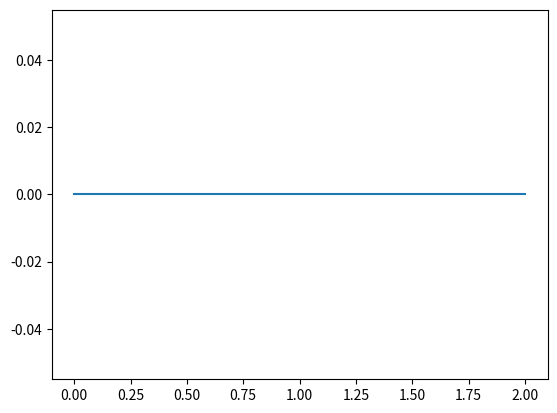

Write Python code to recreate this figure.
# ex 3 
import numpy as np
import matplotlib.pyplot as plt

beta = 0.96
w = np.array([0.5, 1.0, 1.5])
p = np.array([0.2, 0.4, 0,4])
c_vals = np.linspace(1, 2, 100)
x = np.ones(len(w))
x_new = np.empty_like(x) 




def get_xnew(beta, c_vals, w, x, p):
	beta = 0.96
	x = np.ones(len(w))
	w = np.array([0.5, 1.0, 1.5])
	p = np.array([0.2, 0.4, 0,4])
	c_vals = np.linspace(1, 2, 100)
	for c in c_vals:
		x_new = c * (1 - beta) + beta * np.sum(np.maximum(w , x) * p)
	return x_new




print(x_new)
plt.plot(x_new)
plt.show()





